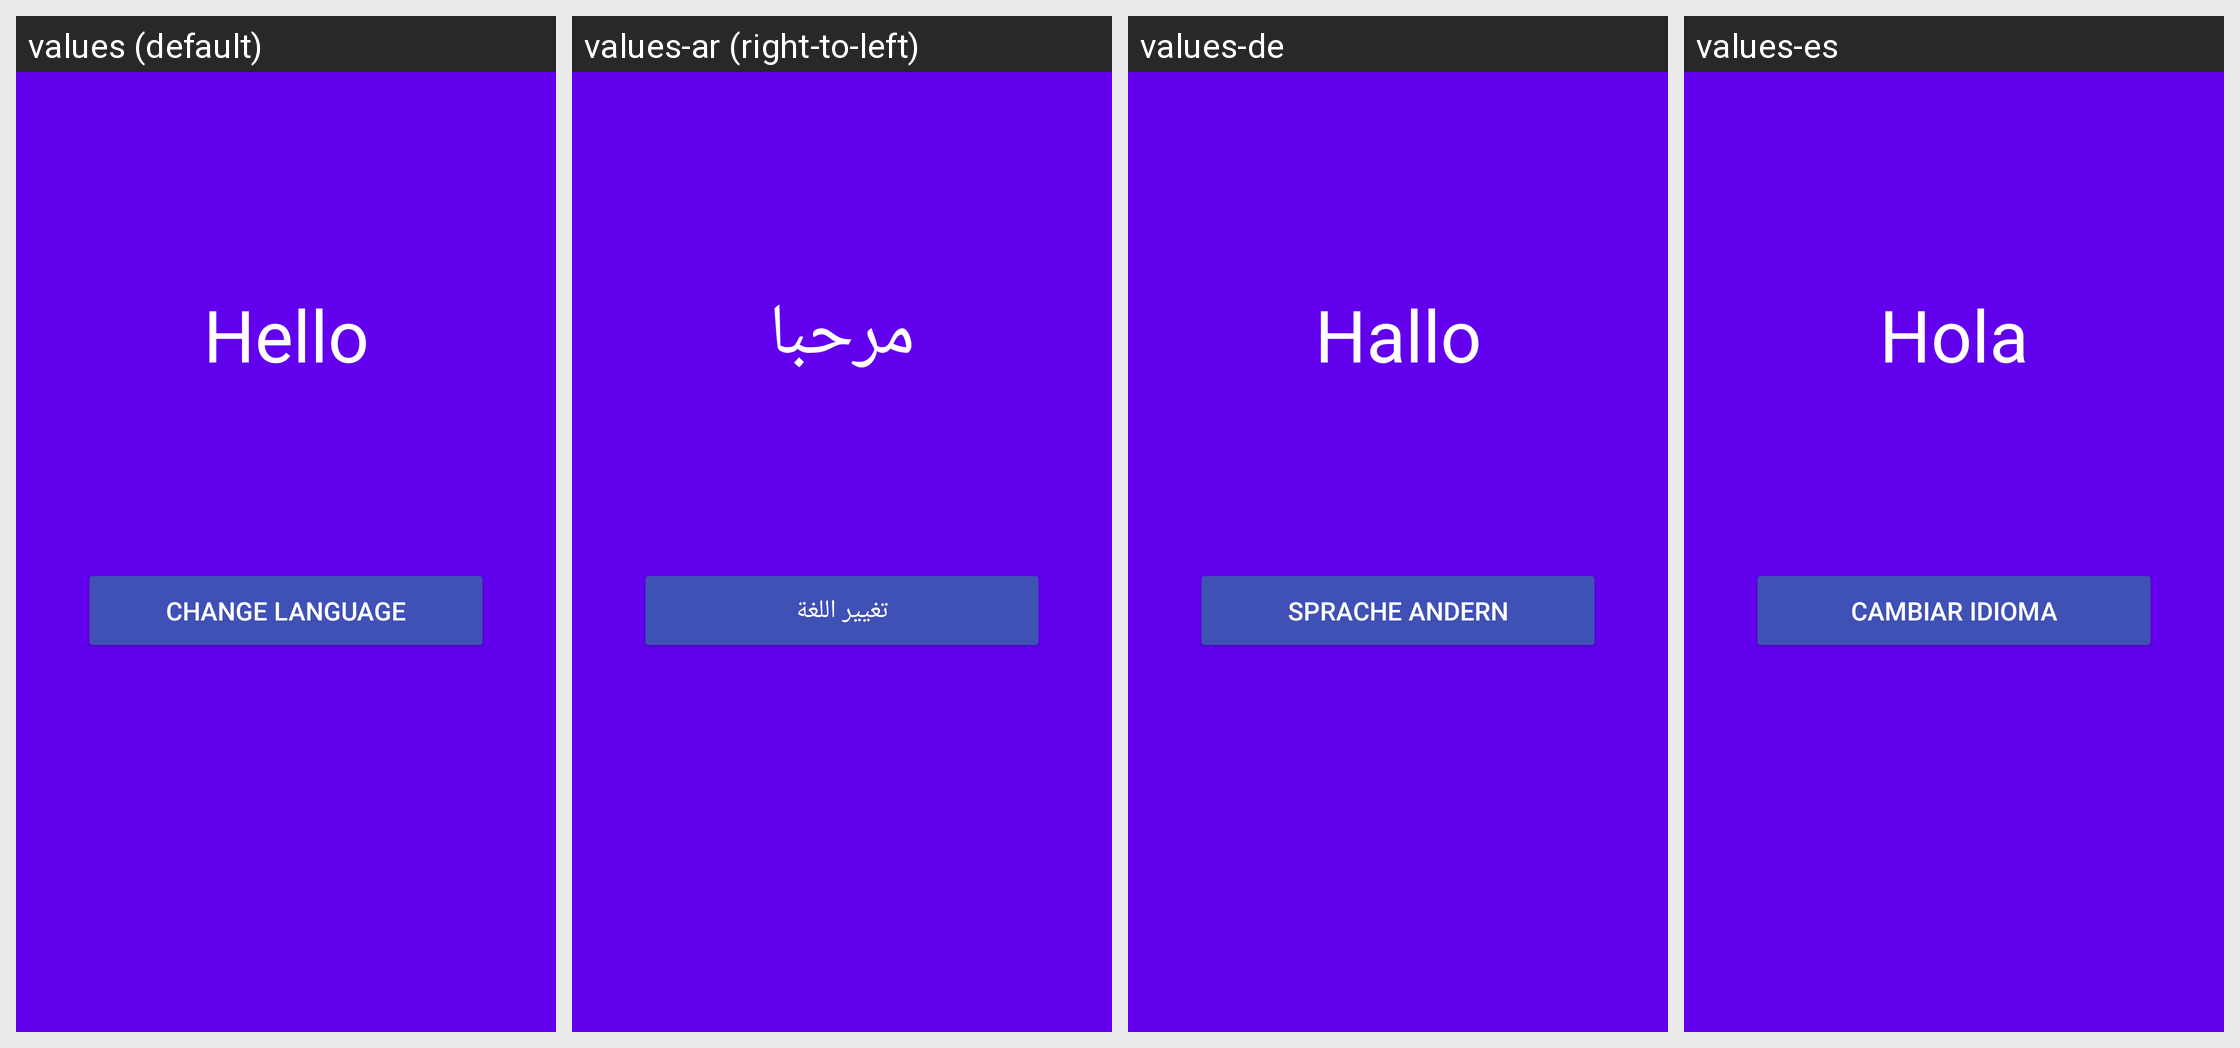

For this localized Android screen grid, give each drawn string resource with its value in every locale shown.
Android screen res/layout/activity_main.xml rendered under 4 locales, left to right: values (default), values-ar (right-to-left), values-de, values-es. Device: Nexus 5 (rendered at 1080×1920; each locale shown at half size, 540×960, under a caption strip naming it); theme Theme.AOne9.
Strings drawn on this screen, with the default value and each locale's value (text and hints the layout hard-codes, and strings that could not be matched under every locale, appear in the picture but are not listed):

Hello
  values: Hello
  values-ar: مرحبا
  values-de: Hallo
  values-es: Hola

Change_Language
  values: Change Language
  values-ar: تغيير اللغة
  values-de: Sprache Andern
  values-es: Cambiar Idioma
